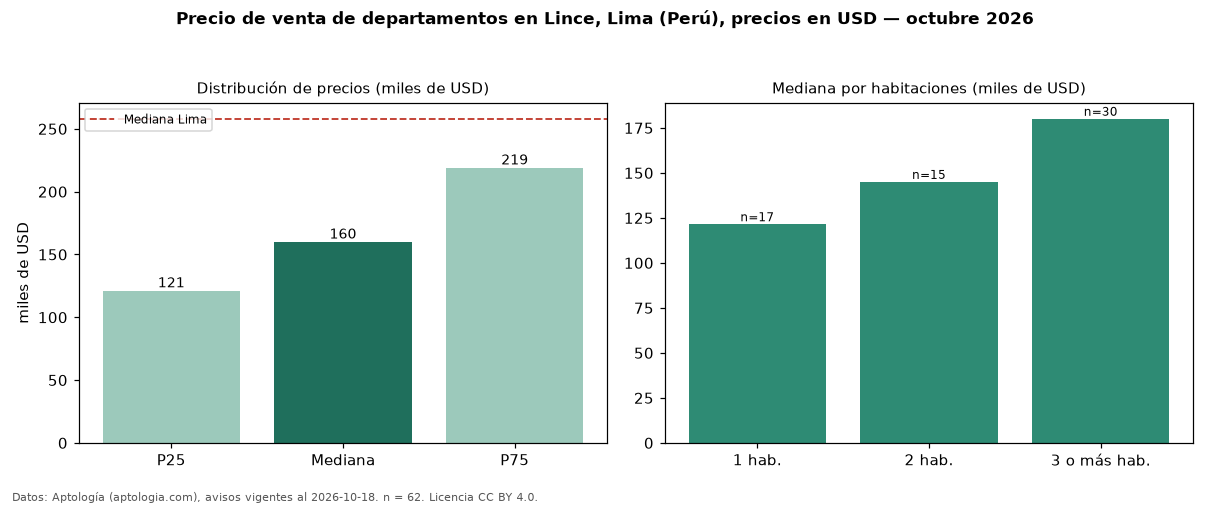

Source data for this figure (header and first rows):
seccion, metrica, valor, moneda, n
precio, p25, 121260, USD, 62
precio, mediana, 160055, USD, 62
precio, p75, 219068, USD, 62
precio, minimo, 62000, USD, 62
precio, maximo, 311850, USD, 62
m2, mediana_precio_m2, 2316, USD, 62
m2, area_mediana_m2, 70.0, m2, 62
banos, mediana_banos, 2.0, , 
habitaciones, 1, 121500, USD, 17
habitaciones, 2, 145000, USD, 15
habitaciones, 3+, 180070, USD, 30
ciudad, mediana_ciudad_referencia, 258023, USD, 
ciudad, mediana_m2_ciudad, 2305, USD, 
fuente, fecha_datos, 2026-10-18, , 
fuente, atribucion, https://www.aptologia.com/pe/venta/lima, , 
fuente, licencia, CC BY 4.0, , 
